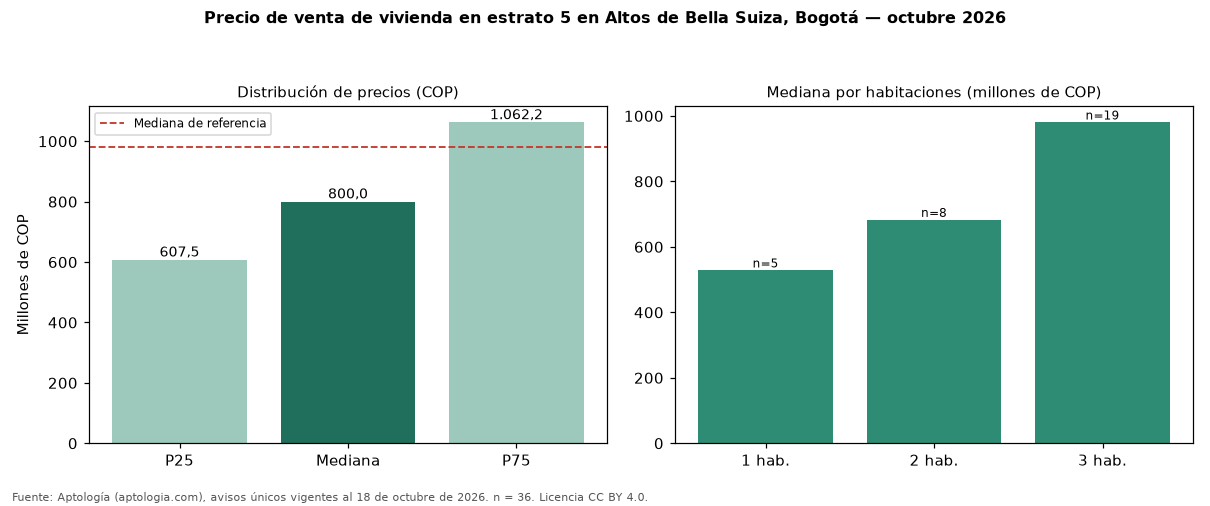

Values plotted in this chart, from the file beside it:
seccion, metrica, valor_cop, n
precio, p25, 607500000, 36
precio, mediana, 800000000, 36
precio, p75, 1062250000, 36
cop_por_m2, p25, 6400307, 36
cop_por_m2, mediana, 7641653, 36
cop_por_m2, p75, 8674472, 36
area, area_mediana_m2, 112.0, 36
habitaciones, 1, 528000000, 5
habitaciones, 2, 682500000, 8
habitaciones, 3, 980000000, 19
habitaciones, 4+, 1305000000, 4
administracion, mediana, 928000, 30
estrato, moda, 5, 
parqueadero, porcentaje_con_parqueadero, 94.4, 36
referencia, mediana_referencia, 980000000, 84
referencia, mediana_cop_por_m2_referencia, 7174370, 84
